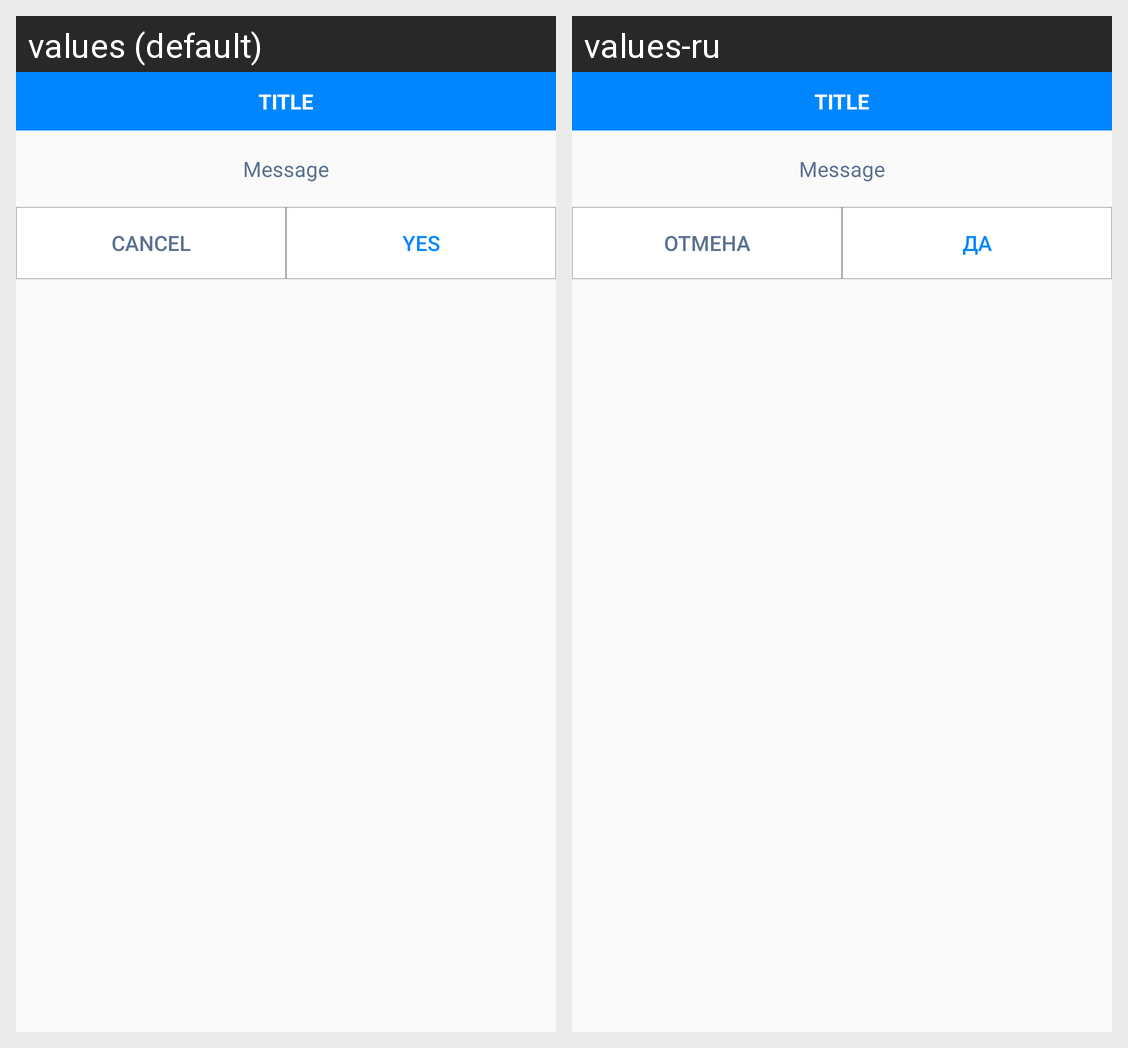

For this localized Android screen grid, give each drawn string resource with its value in every locale shown.
Android screen res/layout/dialog_confirmation.xml rendered under 2 locales, left to right: values (default), values-ru. Device: Nexus 5 (rendered at 1080×1920; each locale shown at half size, 540×960, under a caption strip naming it); theme AppTheme.
Strings drawn on this screen, with the default value and each locale's value (text and hints the layout hard-codes, and strings that could not be matched under every locale, appear in the picture but are not listed):

btn_cancel
  values: Cancel
  values-ru: Отмена

btn_yes
  values: Yes
  values-ru: Да
